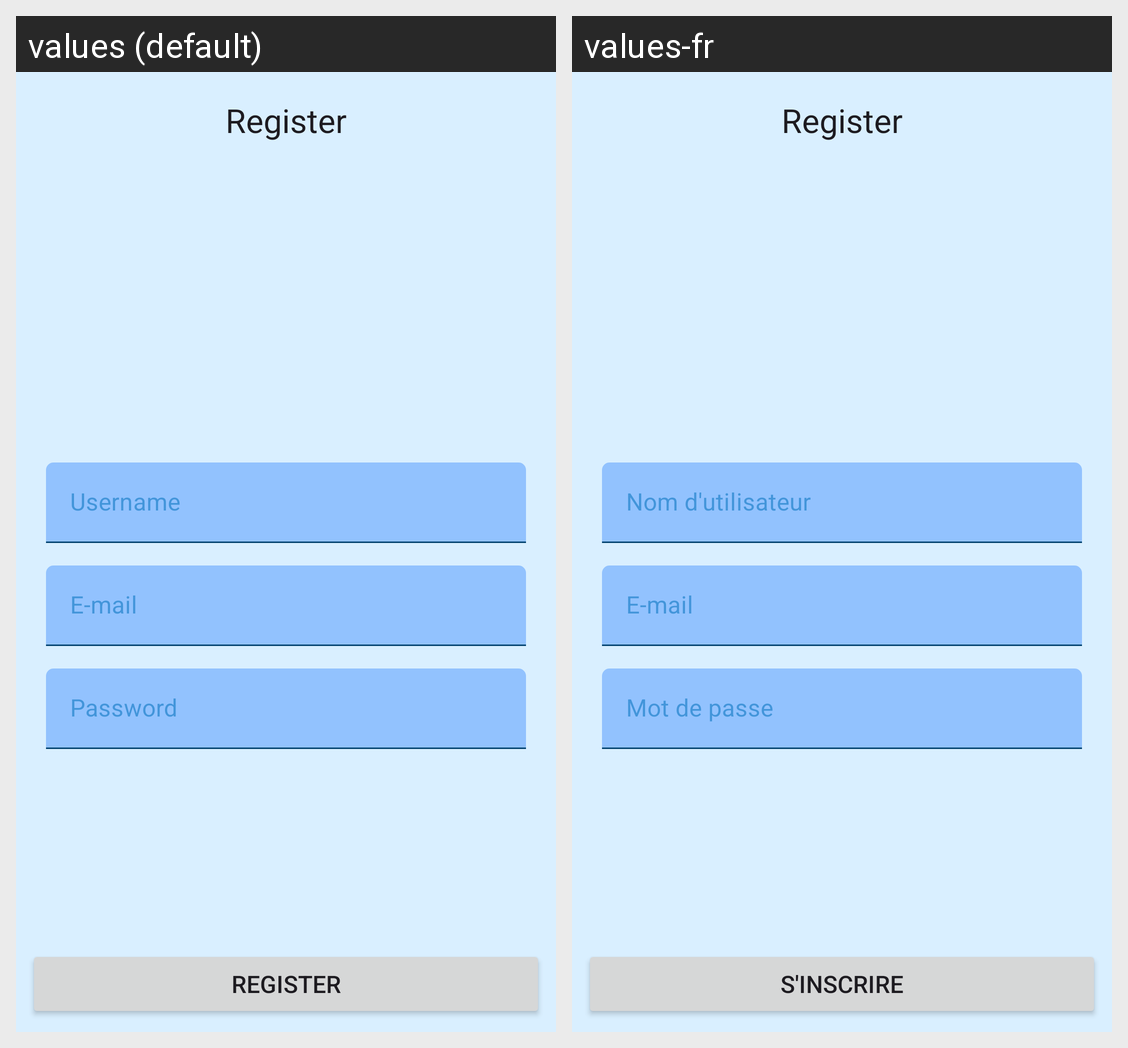

For this localized Android screen grid, give each drawn string resource with its value in every locale shown.
Android screen res/layout/fragment_register.xml rendered under 2 locales, left to right: values (default), values-fr. Device: Nexus 5 (rendered at 1080×1920; each locale shown at half size, 540×960, under a caption strip naming it); theme Theme.Status.
Strings drawn on this screen, with the default value and each locale's value (text and hints the layout hard-codes, and strings that could not be matched under every locale, appear in the picture but are not listed):

username
  values: Username
  values-fr: Nom d'utilisateur

email
  values: E-mail
  values-fr: E-mail  [not translated; the default value is used]

password
  values: Password
  values-fr: Mot de passe

register
  values: Register
  values-fr: S'inscrire
